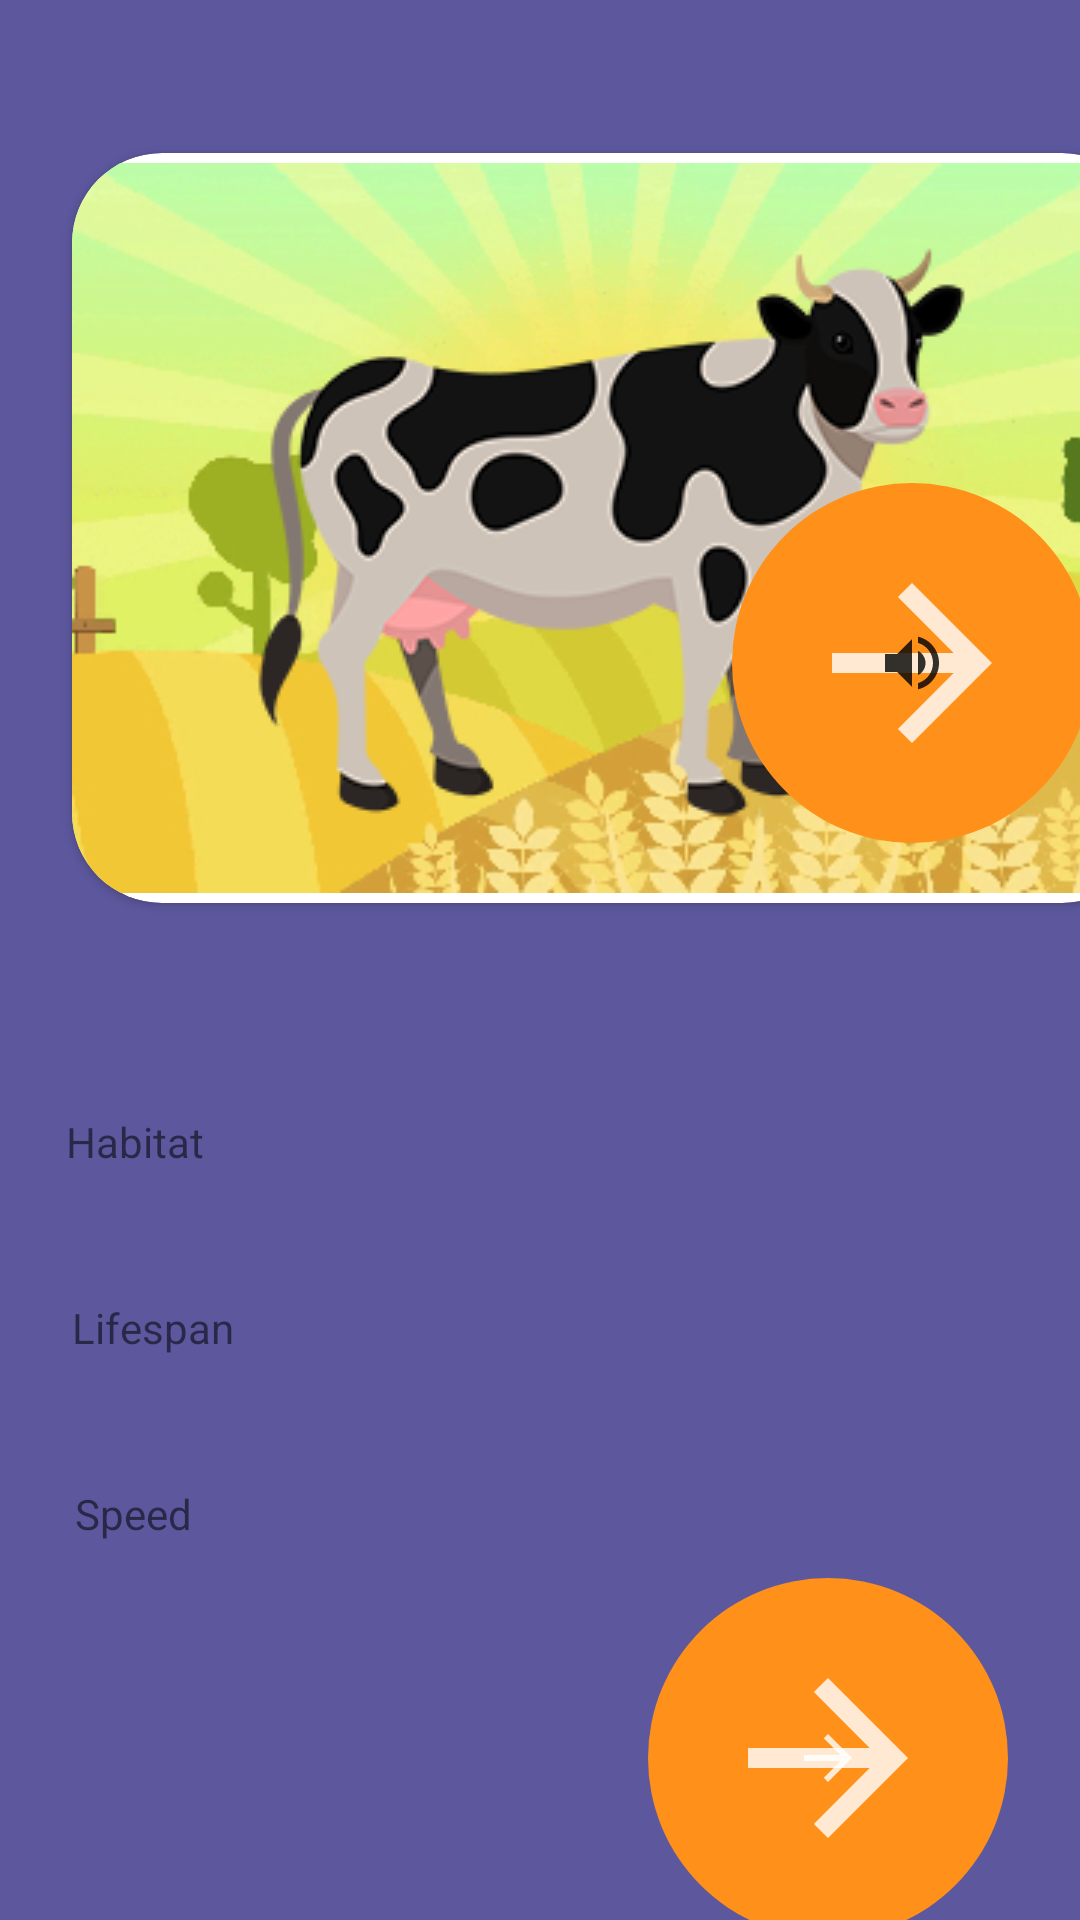

This screen was rendered from an Android layout file. Write that file and the resources it references.
<!-- AndroidManifest.xml: application theme Theme.Final_assignment -->
<!-- res/layout/activity_farm_animals.xml -->
<?xml version="1.0" encoding="utf-8"?>
<androidx.constraintlayout.widget.ConstraintLayout xmlns:android="http://schemas.android.com/apk/res/android"
    xmlns:app="http://schemas.android.com/apk/res-auto"
    xmlns:tools="http://schemas.android.com/tools"
    android:layout_width="match_parent"
    android:layout_height="match_parent"
    android:background="@color/bg_purple"
    android:orientation="vertical"
    tools:context=".FarmAnimalsActivity">

    <TextView
        android:id="@+id/textview_title"
        style="@style/title_text"
        android:layout_width="match_parent"
        android:layout_height="wrap_content"
        android:layout_marginStart="24dp"
        android:layout_marginTop="16dp"
        android:layout_marginEnd="24dp"
        app:layout_constraintEnd_toEndOf="parent"
        app:layout_constraintStart_toStartOf="parent"
        app:layout_constraintTop_toTopOf="parent"
        tools:text="Cow" />

    <androidx.cardview.widget.CardView
        android:id="@+id/cardView_image"
        android:layout_width="wrap_content"
        android:layout_height="wrap_content"
        android:layout_gravity="center"
        android:layout_marginStart="24dp"
        android:layout_marginTop="16dp"
        android:layout_marginEnd="24dp"
        app:cardCornerRadius="@dimen/type_corner_radius"
        app:layout_constraintEnd_toEndOf="parent"
        app:layout_constraintHorizontal_bias="0.0"
        app:layout_constraintStart_toStartOf="parent"
        app:layout_constraintTop_toBottomOf="@+id/textview_title">

        <ImageView
            android:id="@+id/image_bg"
            android:layout_width="wrap_content"
            android:layout_height="wrap_content"
            android:contentDescription="@string/des_image_bg_sea"
            app:srcCompat="@drawable/bg_farm" />

        <ImageView
            android:id="@+id/image_animals"
            android:layout_width="wrap_content"
            android:layout_height="wrap_content"
            android:layout_gravity="center_horizontal|center_vertical"
            android:contentDescription="@string/des_image_animals_wild_snake"
            app:srcCompat="@drawable/cow" />


        <FrameLayout
            android:id="@+id/framelayout_btn_icon_speaker"
            android:layout_width="wrap_content"
            android:layout_height="wrap_content"
            android:layout_gravity="bottom|end"
            android:layout_marginEnd="20dp"
            android:layout_marginBottom="20dp"
            android:background="@drawable/button_bg_round"
            android:clickable="true"
            android:padding="4dp">

            <ImageView
                android:id="@+id/image_arrow_nextsss"
                android:layout_width="wrap_content"
                android:layout_height="wrap_content"
                android:layout_gravity="center"
                android:contentDescription="@string/dex_img_icon_next"
                android:src="@drawable/ic_speaker" />
        </FrameLayout>
    </androidx.cardview.widget.CardView>

    <TextView
        android:id="@+id/textview_title_diet"
        style="@style/title_text"
        android:layout_width="wrap_content"
        android:layout_height="wrap_content"
        android:layout_marginStart="24dp"
        android:layout_marginTop="8dp"
        android:layout_marginEnd="361dp"
        android:text="@string/diet"
        app:layout_constraintEnd_toEndOf="parent"
        app:layout_constraintHorizontal_bias="0.0"
        app:layout_constraintStart_toStartOf="parent"
        app:layout_constraintTop_toBottomOf="@+id/cardView_image" />

    <TextView
        android:id="@+id/textview_diet"
        style="@style/des_text"
        android:layout_width="wrap_content"
        android:layout_height="wrap_content"
        android:layout_marginStart="25dp"
        android:layout_marginTop="8dp"
        app:layout_constraintEnd_toEndOf="parent"
        app:layout_constraintHorizontal_bias="0.0"
        app:layout_constraintStart_toStartOf="parent"
        app:layout_constraintTop_toBottomOf="@+id/textview_title_diet"
        tools:text="Herbivores" />

    <TextView
        android:id="@+id/textview_title_habitat"
        style="@style/title_text"
        android:layout_width="wrap_content"
        android:layout_height="wrap_content"
        android:layout_marginTop="16dp"
        android:text="@string/habitat"
        app:layout_constraintEnd_toEndOf="parent"
        app:layout_constraintHorizontal_bias="0.07"
        app:layout_constraintStart_toStartOf="parent"
        app:layout_constraintTop_toBottomOf="@+id/textview_diet" />

    <TextView
        android:id="@+id/textview_habitat"
        style="@style/des_text"
        android:layout_width="wrap_content"
        android:layout_height="wrap_content"
        android:layout_marginStart="25dp"
        android:layout_marginTop="8dp"
        app:layout_constraintEnd_toEndOf="parent"
        app:layout_constraintHorizontal_bias="0.0"
        app:layout_constraintStart_toStartOf="parent"
        app:layout_constraintTop_toBottomOf="@+id/textview_title_habitat"
        tools:text="Pastures and ranges of open area " />

    <TextView
        android:id="@+id/textview_title_lifespan"
        style="@style/title_text"
        android:layout_width="wrap_content"
        android:layout_height="wrap_content"
        android:layout_marginStart="24dp"
        android:layout_marginTop="16dp"
        android:text="@string/lifespan"
        app:layout_constraintEnd_toEndOf="parent"
        app:layout_constraintHorizontal_bias="0.0"
        app:layout_constraintStart_toStartOf="parent"
        app:layout_constraintTop_toBottomOf="@+id/textview_habitat" />

    <TextView
        android:id="@+id/textview_lifespan"
        style="@style/des_text"
        android:layout_width="wrap_content"
        android:layout_height="wrap_content"
        android:layout_marginStart="24dp"
        android:layout_marginTop="8dp"
        app:layout_constraintEnd_toEndOf="parent"
        app:layout_constraintHorizontal_bias="0.0"
        app:layout_constraintStart_toStartOf="parent"
        app:layout_constraintTop_toBottomOf="@+id/textview_title_lifespan"
        tools:text="4 - 5 Years " />

    <TextView
        android:id="@+id/textview_title_speed"
        style="@style/title_text"
        android:layout_width="wrap_content"
        android:layout_height="wrap_content"
        android:layout_marginStart="25dp"
        android:layout_marginTop="16dp"
        android:text="@string/speed"
        app:layout_constraintEnd_toEndOf="parent"
        app:layout_constraintHorizontal_bias="0.0"
        app:layout_constraintStart_toStartOf="parent"
        app:layout_constraintTop_toBottomOf="@+id/textview_lifespan" />

    <TextView
        android:id="@+id/textview_speed"
        style="@style/des_text"
        android:layout_width="wrap_content"
        android:layout_height="wrap_content"
        android:layout_marginStart="25dp"
        android:layout_marginTop="8dp"
        app:layout_constraintEnd_toStartOf="@+id/framelayout_btn_icon_next"
        app:layout_constraintHorizontal_bias="0.0"
        app:layout_constraintStart_toStartOf="parent"
        app:layout_constraintTop_toBottomOf="@+id/textview_title_speed"
        tools:text="40 km/h" />

    <FrameLayout
        android:id="@+id/framelayout_btn_icon_next"
        android:layout_width="wrap_content"
        android:layout_height="wrap_content"
        android:layout_gravity="end"
        android:layout_marginTop="225dp"
        android:layout_marginEnd="24dp"
        android:background="@drawable/button_bg_round"
        android:clickable="true"
        android:padding="4dp"
        app:layout_constraintBottom_toBottomOf="parent"
        app:layout_constraintEnd_toEndOf="parent"
        app:layout_constraintHorizontal_bias="1.0"
        app:layout_constraintStart_toStartOf="parent"
        app:layout_constraintTop_toBottomOf="@+id/cardView_image"
        app:layout_constraintVertical_bias="0.0">

        <ImageView
            android:id="@+id/image_arrow_next"
            android:layout_width="wrap_content"
            android:layout_height="wrap_content"
            android:layout_gravity="center"
            android:contentDescription="@string/dex_img_icon_next"
            android:src="@drawable/ic_arrow_next" />
    </FrameLayout>

</androidx.constraintlayout.widget.ConstraintLayout>
<!-- resources referenced by this layout -->
<resources>
  <color name="bg_purple">#5D589E</color>
  <dimen name="type_corner_radius">30dp</dimen>
  <!-- drawable bg_farm: jpg bitmap (drawable, 85899 bytes) -->
  <!-- drawable button_bg_round (drawable) -->
  <?xml version="1.0" encoding="utf-8"?>
  <layer-list xmlns:android="http://schemas.android.com/apk/res/android">
      <item>
          <shape android:shape="oval">
              <solid android:color="@color/btn_orange" />
              <size
                  android:width="120dp"
                  android:height="120dp" />
          </shape>
      </item>
      <item
          android:drawable="@drawable/ic_arrow_next"
          android:bottom="20dp"
          android:left="20dp"
          android:right="20dp"
          android:top="20dp" />
  </layer-list>
  <!-- drawable cow: png bitmap (drawable, 34042 bytes) -->
  <!-- drawable ic_arrow_next (drawable-anydpi) -->
  <vector xmlns:android="http://schemas.android.com/apk/res/android"
      android:width="24dp"
      android:height="24dp"
      android:viewportWidth="24"
      android:viewportHeight="24"
      android:tint="#FFFFFF"
      android:alpha="0.8">
      <path
          android:fillColor="@android:color/white"
          android:pathData="M12,4l-1.41,1.41L16.17,11H4v2h12.17l-5.58,5.59L12,20l8,-8z" />
  </vector>
  <!-- drawable ic_speaker (drawable-anydpi) -->
  <vector xmlns:android="http://schemas.android.com/apk/res/android"
      android:width="24dp"
      android:height="24dp"
      android:viewportWidth="24"
      android:viewportHeight="24"
      android:tint="#FF000000"
      android:alpha="0.8">
    <path
        android:fillColor="@android:color/black"
        android:pathData="M3,9v6h4l5,5L12,4L7,9L3,9zM16.5,12c0,-1.77 -1.02,-3.29 -2.5,-4.03v8.05c1.48,-0.73 2.5,-2.25 2.5,-4.02zM14,3.23v2.06c2.89,0.86 5,3.54 5,6.71s-2.11,5.85 -5,6.71v2.06c4.01,-0.91 7,-4.49 7,-8.77s-2.99,-7.86 -7,-8.77z" />
  </vector>
  <string name="des_image_animals_wild_snake">image_animals_wild_snake</string>
  <string name="des_image_bg_sea">image_bg_sea</string>
  <string name="dex_img_icon_next">This is the image for icon arrow next</string>
  <string name="diet">Diet</string>
  <string name="habitat">Habitat</string>
  <string name="lifespan">Lifespan</string>
  <string name="speed">Speed</string>
  <style name="Theme.Final_assignment" parent="Theme.MaterialComponents.DayNight.DarkActionBar">
          
          <item name="colorPrimary">@color/purple_500</item>
          <item name="colorPrimaryVariant">@color/purple_700</item>
          <item name="colorOnPrimary">@color/white</item>
          
          <item name="colorSecondary">@color/teal_200</item>
          <item name="colorSecondaryVariant">@color/teal_700</item>
          <item name="colorOnSecondary">@color/black</item>
          
          <item name="android:statusBarColor" tools:targetApi="l">?attr/colorPrimaryVariant</item>
          
      </style>
  <color name="btn_orange">#FF911A</color>
  <color name="purple_500">#FF6200EE</color>
  <color name="purple_700">#FF3700B3</color>
  <color name="white">#FFFFFFFF</color>
  <color name="teal_200">#FF03DAC5</color>
  <color name="teal_700">#FF018786</color>
  <color name="black">#FF000000</color>
</resources>
